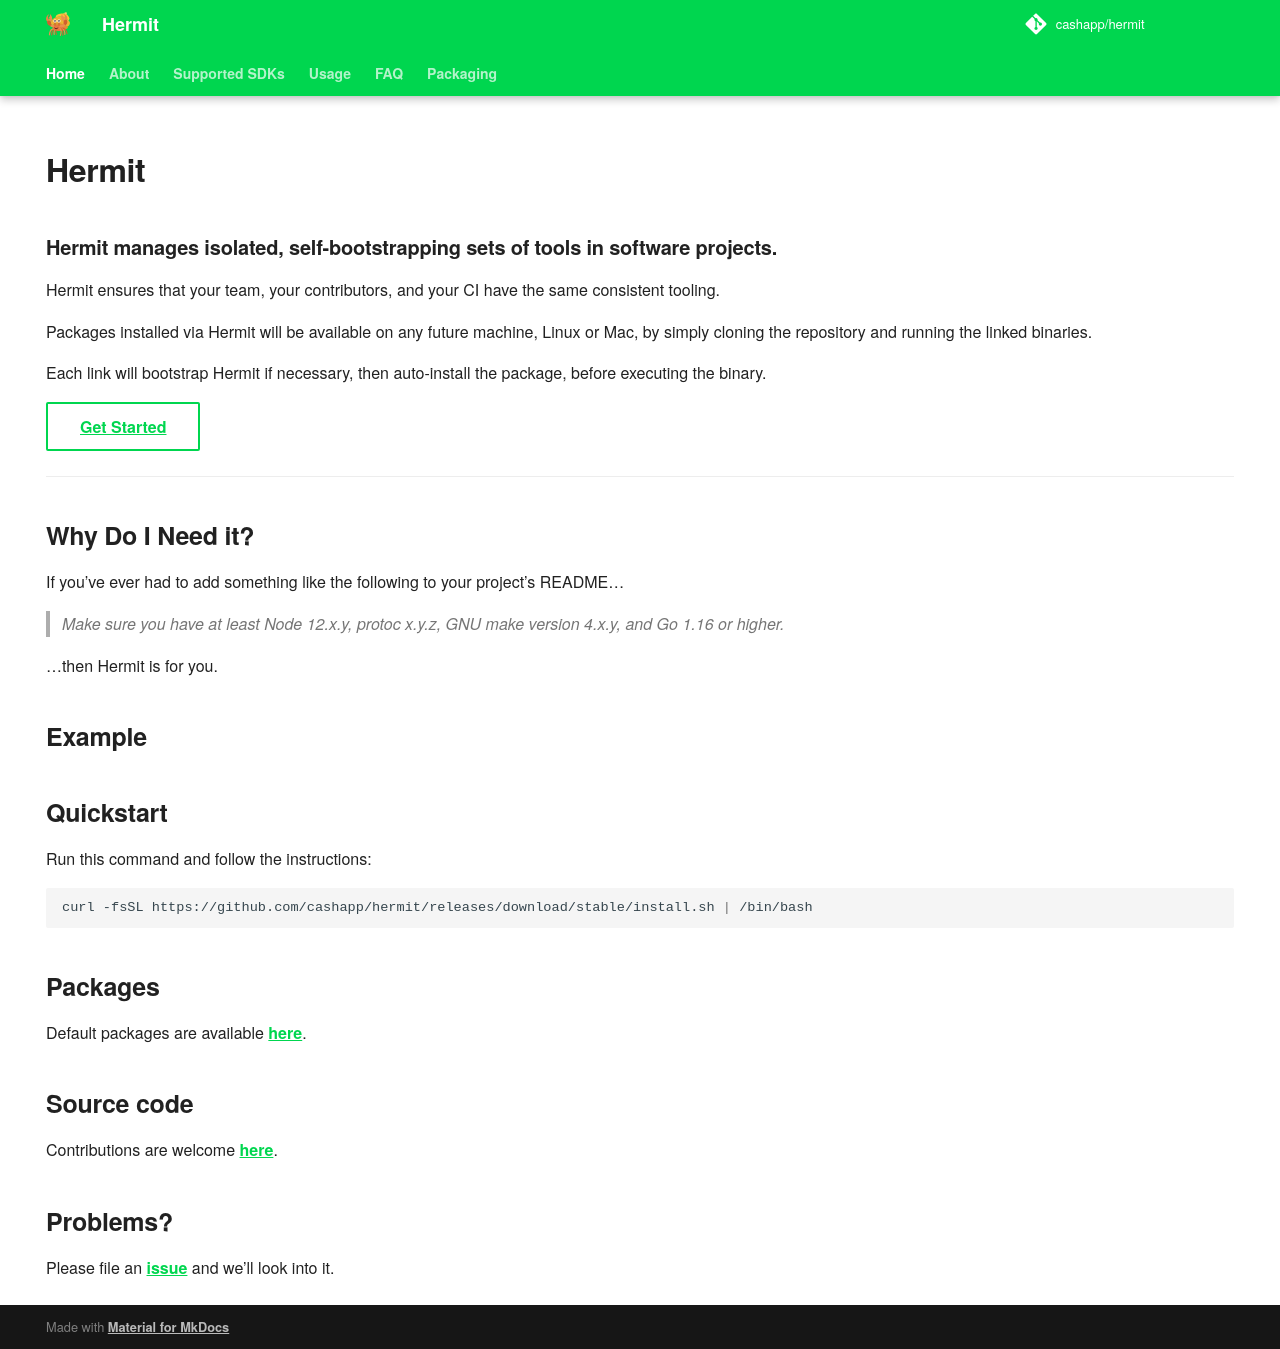

repository: cashapp/hermit · page: index.html · generator: mkdocs

---
Summary: Hermit manages isolated, self-bootstrapping sets of tools in software projects.
hide:
  - navigation
  - toc
---

# Hermit
### Hermit manages isolated, self-bootstrapping sets of tools in software projects.
Hermit ensures that your team, your contributors, and your CI have the same
consistent tooling.

Packages installed via Hermit will be available on any future machine, Linux
or Mac, by simply cloning the repository and running the linked binaries.

Each link will bootstrap Hermit if necessary, then auto-install the package,
before executing the binary.

[Get Started](usage/get-started/){ .md-button }


---


## Why Do I Need it?

If you've ever had to add something like the following to your project's README...

> _Make sure you have at least Node 12.x.y, protoc x.y.z, GNU make version 4.x.y, and Go 1.16 or higher._

...then Hermit is for you.


## Example

<div id="hermit-demo" style="z-index: 1; position: relative; max-width: 60%;"></div>
<script>
  window.onload = function(){
    AsciinemaPlayer.create('static/screencasts/using.cast', document.getElementById('hermit-demo'),{autoplay: true});
}
</script>


## Quickstart
Run this command and follow the instructions:

```bash
curl -fsSL https://github.com/cashapp/hermit/releases/download/stable/install.sh | /bin/bash
```

## Packages

Default packages are available [here](https://github.com/cashapp/hermit-packages).


## Source code

Contributions are welcome [here](https://github.com/cashapp/hermit).


## Problems?

Please file an [issue](https://github.com/cashapp/hermit/issues/new) and we'll look into it.
